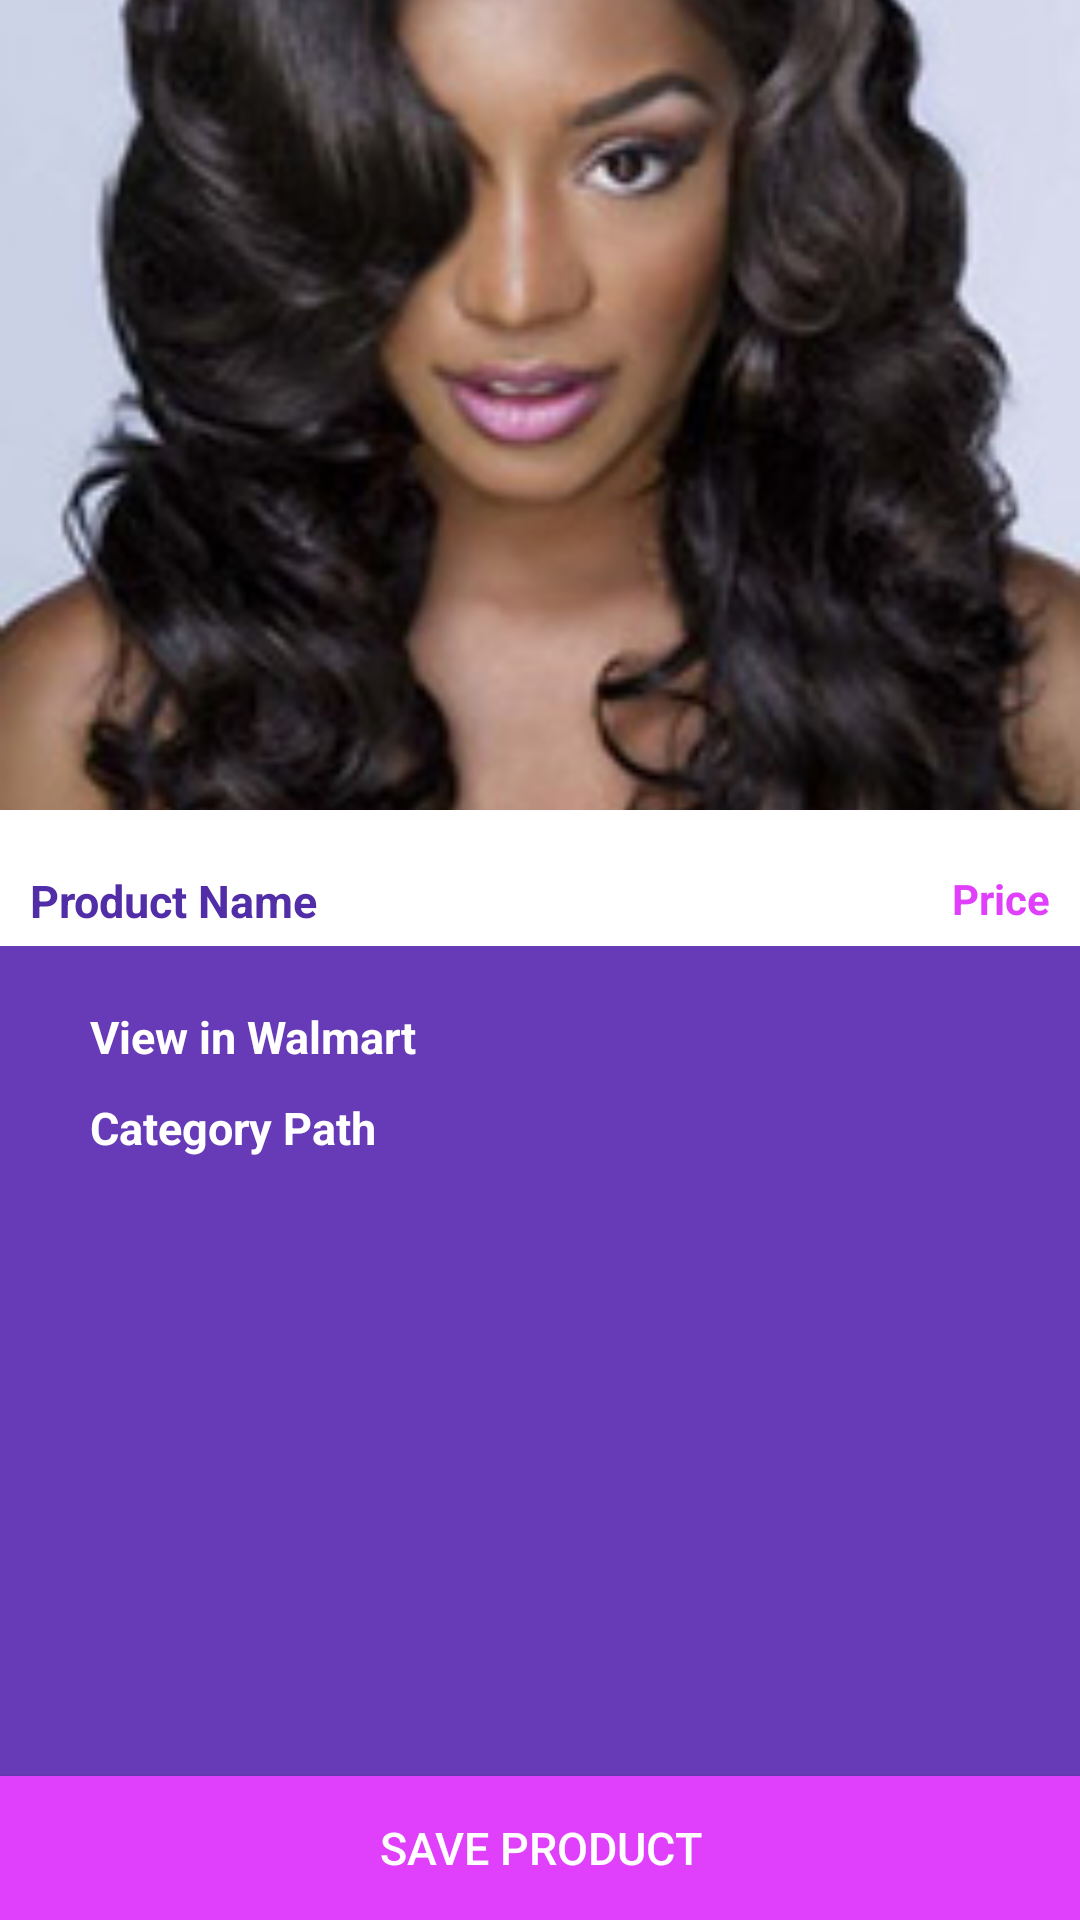

Android layout source for this screen:
<!-- AndroidManifest.xml: activity theme AppTheme.Detail -->
<!-- res/layout/fragment_category_detail.xml -->
<FrameLayout xmlns:android="http://schemas.android.com/apk/res/android"
    xmlns:tools="http://schemas.android.com/tools"
    android:layout_width="match_parent"
    android:layout_height="match_parent"
    tools:context="ke.co.emichira.myonlinestore.ui.CategoryDetailFragment">


    <LinearLayout
        android:orientation="vertical"
        android:layout_width="match_parent"
        android:layout_height="match_parent"
        android:background="@color/colorPrimary">

        <ImageView
            android:id="@+id/productImageView"
            android:transitionName="profile"
            android:layout_width="match_parent"
            android:layout_height="270dp"
            android:layout_above="@+id/relaLayout"
            android:scaleType="centerCrop"
            android:src="@drawable/brasilianisches_haar" />

        <RelativeLayout
            android:layout_width="match_parent"
            android:layout_height="wrap_content"
            android:background="@android:color/white"
            android:id="@+id/relaLayout"
            android:paddingTop="20dp"
            android:paddingLeft="10dp"
            android:paddingRight="10dp"
            android:paddingBottom="5dp">

            <TextView
                android:layout_width="wrap_content"
                android:layout_height="wrap_content"
                android:text="Product Name"
                android:id="@+id/nameTextView"
                android:layout_alignParentLeft="true"
                android:layout_alignParentStart="true"
                android:textSize="15sp"
                android:textColor="@color/colorPrimaryDark"
                android:textStyle="bold" />

            <TextView
                android:layout_width="wrap_content"
                android:layout_height="wrap_content"
                android:text="Price"
                android:id="@+id/priceTextView"
                android:drawableLeft="@drawable/ic_attach_money_white_24dp"
                android:layout_alignTop="@+id/nameTextView"
                android:layout_alignParentRight="true"
                android:layout_alignParentEnd="true"
                android:textColor="@color/colorAccent"
                android:textStyle="bold" />

        </RelativeLayout>

        <RelativeLayout
            android:layout_width="match_parent"
            android:layout_height="match_parent">

            <LinearLayout
                android:orientation="vertical"
                android:layout_width="match_parent"
                android:layout_height="wrap_content"
                android:layout_alignParentTop="true"
                android:layout_alignParentLeft="true"
                android:layout_alignParentStart="true"
                android:layout_above="@+id/saveItemsButton"
                android:paddingLeft="30dp"
                android:layout_marginBottom="1dp"
                android:paddingTop="20dp"
                android:paddingRight="30dp">

                <TextView
                    android:layout_width="wrap_content"
                    android:layout_height="wrap_content"
                    android:text="View in Walmart"
                    android:id="@+id/urlTextView"
                    android:drawableLeft="@drawable/ic_link_white_24dp"
                    android:drawablePadding="4dp"
                    android:textColor="@color/colorTextIcons"
                    android:textSize="15sp"
                    android:textStyle="bold"
                    android:layout_marginBottom="10dp"
                    android:gravity="center" />

                <TextView
                    android:layout_width="wrap_content"
                    android:layout_height="wrap_content"
                    android:text="Category Path"
                    android:drawableLeft="@drawable/ic_link_white_24dp"
                    android:drawablePadding="4dp"
                    android:id="@+id/pathTextView"
                    android:textColor="@color/colorTextIcons"
                    android:textSize="15sp"
                    android:textStyle="bold"
                    android:gravity="center_vertical"/>

            </LinearLayout>

            <Button
                android:layout_width="match_parent"
                android:layout_height="wrap_content"
                android:text="Save Product"
                android:id="@+id/saveItemsButton"
                android:layout_alignParentBottom="true"
                android:background="@color/colorAccent"
                android:textColor="@color/colorTextIcons"
                android:textSize="15sp" />
        </RelativeLayout>
    </LinearLayout>
</FrameLayout>
<!-- resources referenced by this layout -->
<resources>
  <color name="colorAccent">#e040fb</color>
  <color name="colorPrimary">#673ab7</color>
  <color name="colorPrimaryDark">#512da8</color>
  <color name="colorTextIcons">#ffffff</color>
  <!-- drawable brasilianisches_haar: jpg bitmap (drawable, 16650 bytes) -->
  <style name="AppTheme.Detail">
          <item name="android:windowTranslucentStatus">true</item>
          <item name="android:windowAllowEnterTransitionOverlap">true</item>
          <item name="android:windowEnterTransition">@transition/detail_enter</item>
      </style>
</resources>
